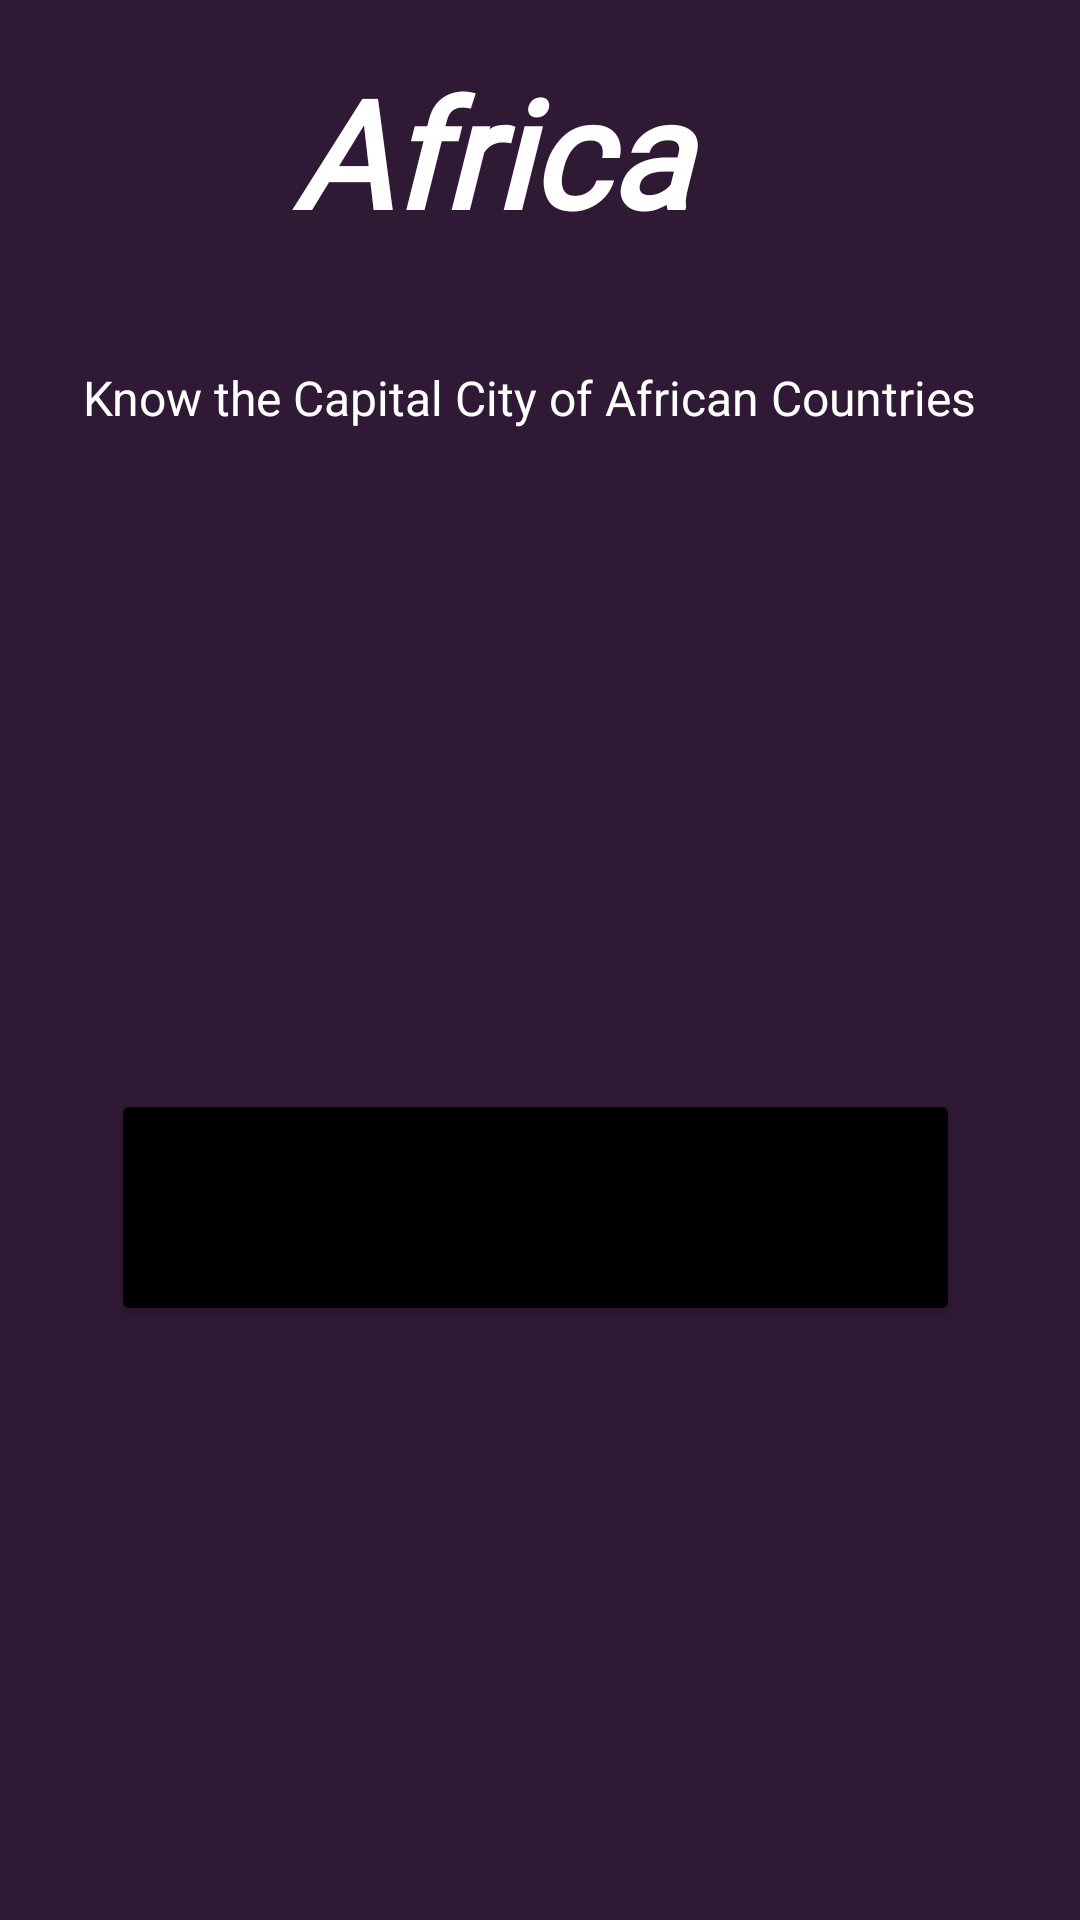

Android layout source for this screen:
<!-- AndroidManifest.xml: application theme Theme.CountriesCapitalsCities -->
<!-- res/layout/activity_main.xml -->
<?xml version="1.0" encoding="utf-8"?>
<androidx.constraintlayout.widget.ConstraintLayout xmlns:android="http://schemas.android.com/apk/res/android"
    xmlns:app="http://schemas.android.com/apk/res-auto"
    xmlns:tools="http://schemas.android.com/tools"
    android:layout_width="match_parent"
    android:layout_height="match_parent"
    android:background="@color/dark_purple"
    tools:context=".MainActivity">

     <TextView
         android:id="@+id/txtViewAfricaTitle"
         android:layout_width="239dp"
         android:layout_height="101dp"
         android:layout_marginStart="20dp"


         android:fontFamily="@font/berkshire_swash"
         android:gravity="center"
         android:text="Africa"
         android:textColor="@color/white"
         android:textSize="50sp"
         android:textStyle="bold|italic"
         app:layout_constraintStart_toStartOf="@+id/guideline2"
         app:layout_constraintTop_toTopOf="parent" />

     <androidx.constraintlayout.widget.Guideline
         android:id="@+id/guideline2"
         android:layout_width="wrap_content"
         android:layout_height="wrap_content"
         android:orientation="vertical"
         app:layout_constraintGuide_begin="24dp" />

     <androidx.constraintlayout.widget.Guideline
         android:id="@+id/guideline3"
         android:layout_width="wrap_content"
         android:layout_height="wrap_content"
         android:orientation="vertical"
         app:layout_constraintGuide_begin="384dp" />

     <androidx.constraintlayout.widget.Guideline
         android:id="@+id/guideline5"
         android:layout_width="wrap_content"
         android:layout_height="wrap_content"
         android:orientation="horizontal"
         app:layout_constraintGuide_begin="16dp" />

     <androidx.constraintlayout.widget.Guideline
         android:id="@+id/guideline6"
         android:layout_width="wrap_content"
         android:layout_height="wrap_content"
         android:orientation="horizontal"
         app:layout_constraintGuide_begin="686dp" />

     <TextView
         android:id="@+id/txtViewAfricaSubtitle"
         android:layout_width="353dp"
         android:layout_height="33dp"
         android:layout_marginTop="15dp"
         android:gravity="center"
         android:text="Know the Capital City of African Countries"
         android:textColor="@color/white"
         android:textSize="16sp"

         app:layout_constraintEnd_toStartOf="@+id/guideline3"
         app:layout_constraintHorizontal_bias="0.0"
         app:layout_constraintStart_toStartOf="parent"
         app:layout_constraintTop_toBottomOf="@+id/txtViewAfricaTitle" />

     <ImageView
         android:id="@+id/logoImageView"
         android:layout_width="101dp"
         android:layout_height="125dp"
         android:layout_marginStart="100dp"
         android:layout_marginTop="56dp"
         app:layout_constraintStart_toStartOf="@+id/guideline2"
         app:layout_constraintTop_toTopOf="@+id/txtViewAfricaSubtitle"
         app:srcCompat="@drawable/africa" />

     <Button
         android:id="@+id/allCountriesButton"
         android:layout_width="283dp"
         android:layout_height="79dp"
         android:layout_marginEnd="64dp"
         android:layout_marginBottom="244dp"
         android:backgroundTint="@color/black"
         android:gravity="center"
         android:text="Get Started"
         android:textAllCaps="false"
         android:textSize="17sp"
         android:textStyle="bold"
         app:layout_constraintBottom_toTopOf="@+id/guideline6"
         app:layout_constraintEnd_toStartOf="@+id/guideline3" />


</androidx.constraintlayout.widget.ConstraintLayout>
<!-- resources referenced by this layout -->
<resources>
  <color name="black">#FF000000</color>
  <color name="dark_purple">#301934</color>
  <color name="white">#FFFFFFFF</color>
  <style name="Theme.CountriesCapitalsCities" parent="Theme.MaterialComponents.Light.NoActionBar">
          
          <item name="colorPrimary">@color/purple_500</item>
          <item name="colorPrimaryVariant">@color/purple_700</item>
          <item name="colorOnPrimary">@color/white</item>
          
          <item name="colorSecondary">@color/teal_200</item>
          <item name="colorSecondaryVariant">@color/teal_700</item>
          <item name="colorOnSecondary">@color/black</item>
          
          <item name="android:statusBarColor" tools:targetApi="l">?attr/colorPrimary</item>
          
      </style>
  <color name="purple_500">#FF6200EE</color>
  <color name="purple_700">#FF3700B3</color>
  <color name="teal_200">#FF03DAC5</color>
  <color name="teal_700">#FF018786</color>
</resources>
